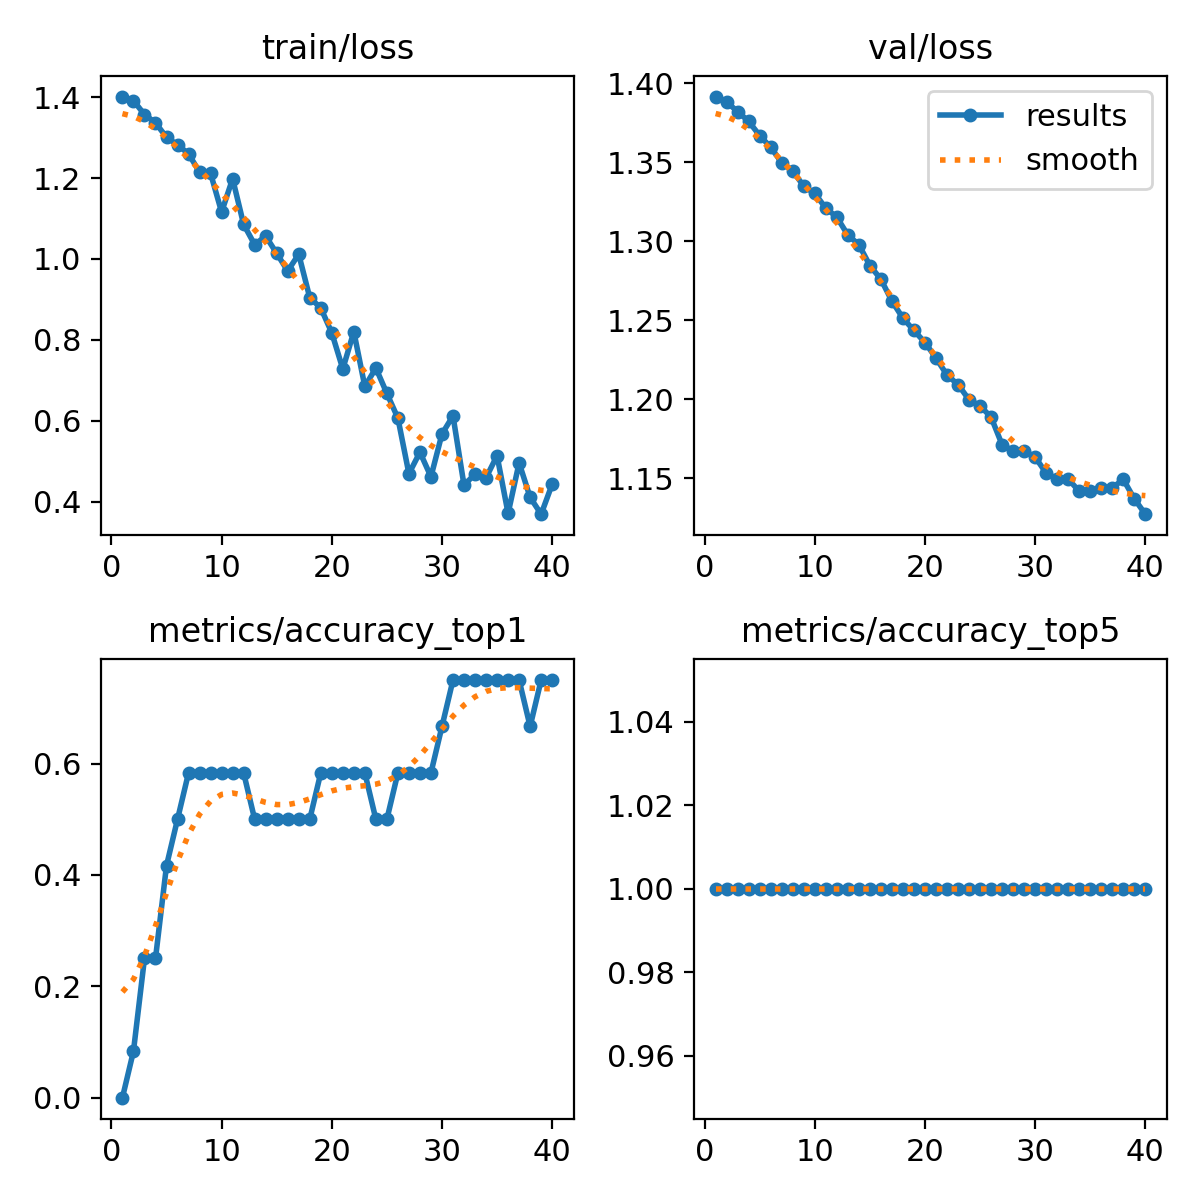

The data file committed next to this chart (first rows):
epoch, train/loss, metrics/accuracy_top1, metrics/accuracy_top5, val/loss, lr/pg0, lr/pg1, lr/pg2
1, 1.401, 0, 1, 1.392, 1.428e-05, 1.428e-05, 1.428e-05
2, 1.391, 0.08333, 1, 1.388, 3.4816e-05, 3.4816e-05, 3.4816e-05
3, 1.357, 0.25, 1, 1.382, 5.4293e-05, 5.4293e-05, 5.4293e-05
4, 1.337, 0.25, 1, 1.376, 7.2708e-05, 7.2708e-05, 7.2708e-05
5, 1.301, 0.4167, 1, 1.367, 9.0064e-05, 9.0064e-05, 9.0064e-05
6, 1.282, 0.5, 1, 1.359, 0.0001064, 0.0001064, 0.0001064
7, 1.26, 0.5833, 1, 1.35, 0.0001216, 0.0001216, 0.0001216
8, 1.214, 0.5833, 1, 1.345, 0.0001358, 0.0001358, 0.0001358
9, 1.211, 0.5833, 1, 1.335, 0.0001489, 0.0001489, 0.0001489
10, 1.116, 0.5833, 1, 1.33, 0.0001609, 0.0001609, 0.0001609
11, 1.198, 0.5833, 1, 1.321, 0.0001719, 0.0001719, 0.0001719
12, 1.085, 0.5833, 1, 1.315, 0.0001819, 0.0001819, 0.0001819
13, 1.036, 0.5, 1, 1.304, 0.0001907, 0.0001907, 0.0001907
14, 1.056, 0.5, 1, 1.298, 0.0001986, 0.0001986, 0.0001986
15, 1.014, 0.5, 1, 1.285, 0.0002053, 0.0002053, 0.0002053
16, 0.9704, 0.5, 1, 1.276, 0.000211, 0.000211, 0.000211
17, 1.012, 0.5, 1, 1.262, 0.0002156, 0.0002156, 0.0002156
18, 0.9045, 0.5, 1, 1.251, 0.0002192, 0.0002192, 0.0002192
19, 0.8789, 0.5833, 1, 1.244, 0.0002217, 0.0002217, 0.0002217
20, 0.8175, 0.5833, 1, 1.236, 0.0002232, 0.0002232, 0.0002232
21, 0.7281, 0.5833, 1, 1.226, 0.0002236, 0.0002236, 0.0002236
22, 0.8204, 0.5833, 1, 1.215, 0.0002229, 0.0002229, 0.0002229
23, 0.6848, 0.5833, 1, 1.209, 0.0002212, 0.0002212, 0.0002212
24, 0.7305, 0.5, 1, 1.2, 0.0002184, 0.0002184, 0.0002184
25, 0.6677, 0.5, 1, 1.196, 0.0002145, 0.0002145, 0.0002145
26, 0.6066, 0.5833, 1, 1.189, 0.0002096, 0.0002096, 0.0002096
27, 0.4693, 0.5833, 1, 1.171, 0.0002036, 0.0002036, 0.0002036
28, 0.5225, 0.5833, 1, 1.167, 0.0001966, 0.0001966, 0.0001966
29, 0.4618, 0.5833, 1, 1.167, 0.0001885, 0.0001885, 0.0001885
30, 0.5676, 0.6667, 1, 1.163, 0.0001794, 0.0001794, 0.0001794
31, 0.6122, 0.75, 1, 1.153, 0.0001691, 0.0001691, 0.0001691
32, 0.4409, 0.75, 1, 1.15, 0.0001579, 0.0001579, 0.0001579
33, 0.4686, 0.75, 1, 1.15, 0.0001455, 0.0001455, 0.0001455
34, 0.4595, 0.75, 1, 1.142, 0.0001308, 0.0001308, 0.0001308
35, 0.514, 0.75, 1, 1.142, 0.0001132, 0.0001132, 0.0001132
36, 0.3711, 0.75, 1, 1.144, 9.5498e-05, 9.5498e-05, 9.5498e-05
37, 0.4962, 0.75, 1, 1.144, 7.7826e-05, 7.7826e-05, 7.7826e-05
38, 0.4109, 0.6667, 1, 1.149, 6.0154e-05, 6.0154e-05, 6.0154e-05
39, 0.3693, 0.75, 1, 1.137, 4.2483e-05, 4.2483e-05, 4.2483e-05
40, 0.4434, 0.75, 1, 1.127, 2.4812e-05, 2.4812e-05, 2.4812e-05
